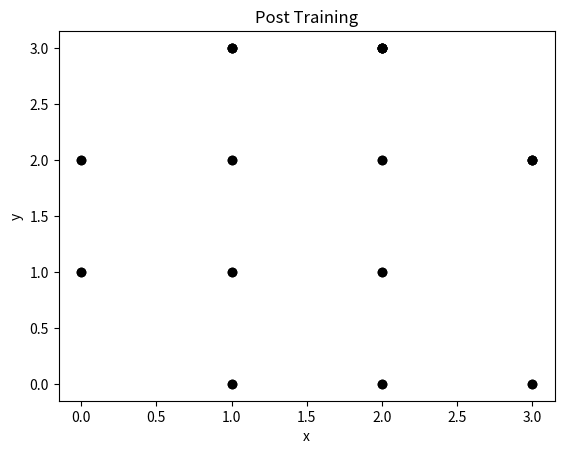

The script that saved this image:
import matplotlib.pyplot as plt
import numpy as np
import operator

class Node:
    """
    Node in the self-organizing map.
    Vector with equal number of dimensions as input data.
    Pos of [x, y] on the map.
    """
    def __init__(self, vector, pos):
        vector = np.array(vector)
        self.vector = vector
        self.pos = pos


class SOM:
    """
    Self-organizing map.
    n_dim      = dimensionality of input data.
    map_dim    = [height, width] of map
    learn_rate = learning rate for nodes
    map        = array of array of nodes (not a passed param)
    n_vis      = number of figures for visualization (not a passed param)
    """
    def __init__(self, n_dim, map_dim, learn_rate=0.05):
        self.n_dim = n_dim
        self.map_dim = map_dim
        self.learn_rate = learn_rate
        self.map = []
        self.plots = []

    def build_map(self):
        """
        Initializies map of map_dim size with nodes.
        """

        for x in range(self.map_dim[0]):
            for y in range(self.map_dim[1]):
                self.map.append(Node([np.random.uniform(0, 1) for x in range(self.n_dim)],
                                    [np.random.randint(0, self.map_dim[0]),
                                    np.random.randint(0, self.map_dim[1])]))

    def visualize_map(self, title=None, show=False):
        """
        Displays scatterplot of self organizing map nodes.
        Title is a string for the title of the scatterplot.
        Show is bool that determines when plt.show() will be called.
        """

        x = []
        y = []

        for node in self.map:
            x.append(node.pos[0])
            y.append(node.pos[1])

        global plt

        plt.scatter(x, y, label='Self Organizing Map', color='k')
        plt.xlabel('x')
        plt.ylabel('y')
        plt.title(title)

        if show:
            for i, plot in enumerate(self.plots):
                plot.figure(i)
            plt.show()


    def manhatten_distance(self, vector_x, vector_y):
        """
        Returns manhatten distance for vector_x and vector_y
        """
        return sum(abs(vector_x - vector_y))

    def fit(self, input_vector):
        """
        Returns best matching unit (BMU) - closest node vector weight to input_vector.
        """
        distances = {}
        for node in self.map:
            #print(input_vector, node.vector)
            node_dist = self.manhatten_distance(input_vector, node.vector)
            distances[node] = node_dist
        bmu = max(distances.items(), key=operator.itemgetter(1))[0]

        self.update_node(bmu)

        return bmu

    def show_node_vectors(self):
        [print('Node: {0} {1}'.format(i, node.vector)) for i, node in enumerate(self.map)]
        return

    def update_node(self, bmu):
        for node in self.map:
            if node == bmu:
                print(bmu.vector, node.vector)
                node.vector += self.learn_rate * (bmu.vector - node.vector)


def main():
    seed = 2
    np.random.seed(seed)

    X = [[1, 2, 3],
        [2, 4, 6],
        [1, 2, 3]]

    X = np.array(X)

    som = SOM(X[0].shape[0], [4, 4])

    som.build_map()

    som.visualize_map(title='Initialization')

    for i in X:
        print((som.fit(i)).vector)

    som.show_node_vectors()

    som.visualize_map(title='Post Training', show=True)


if __name__ == '__main__':
    main()

